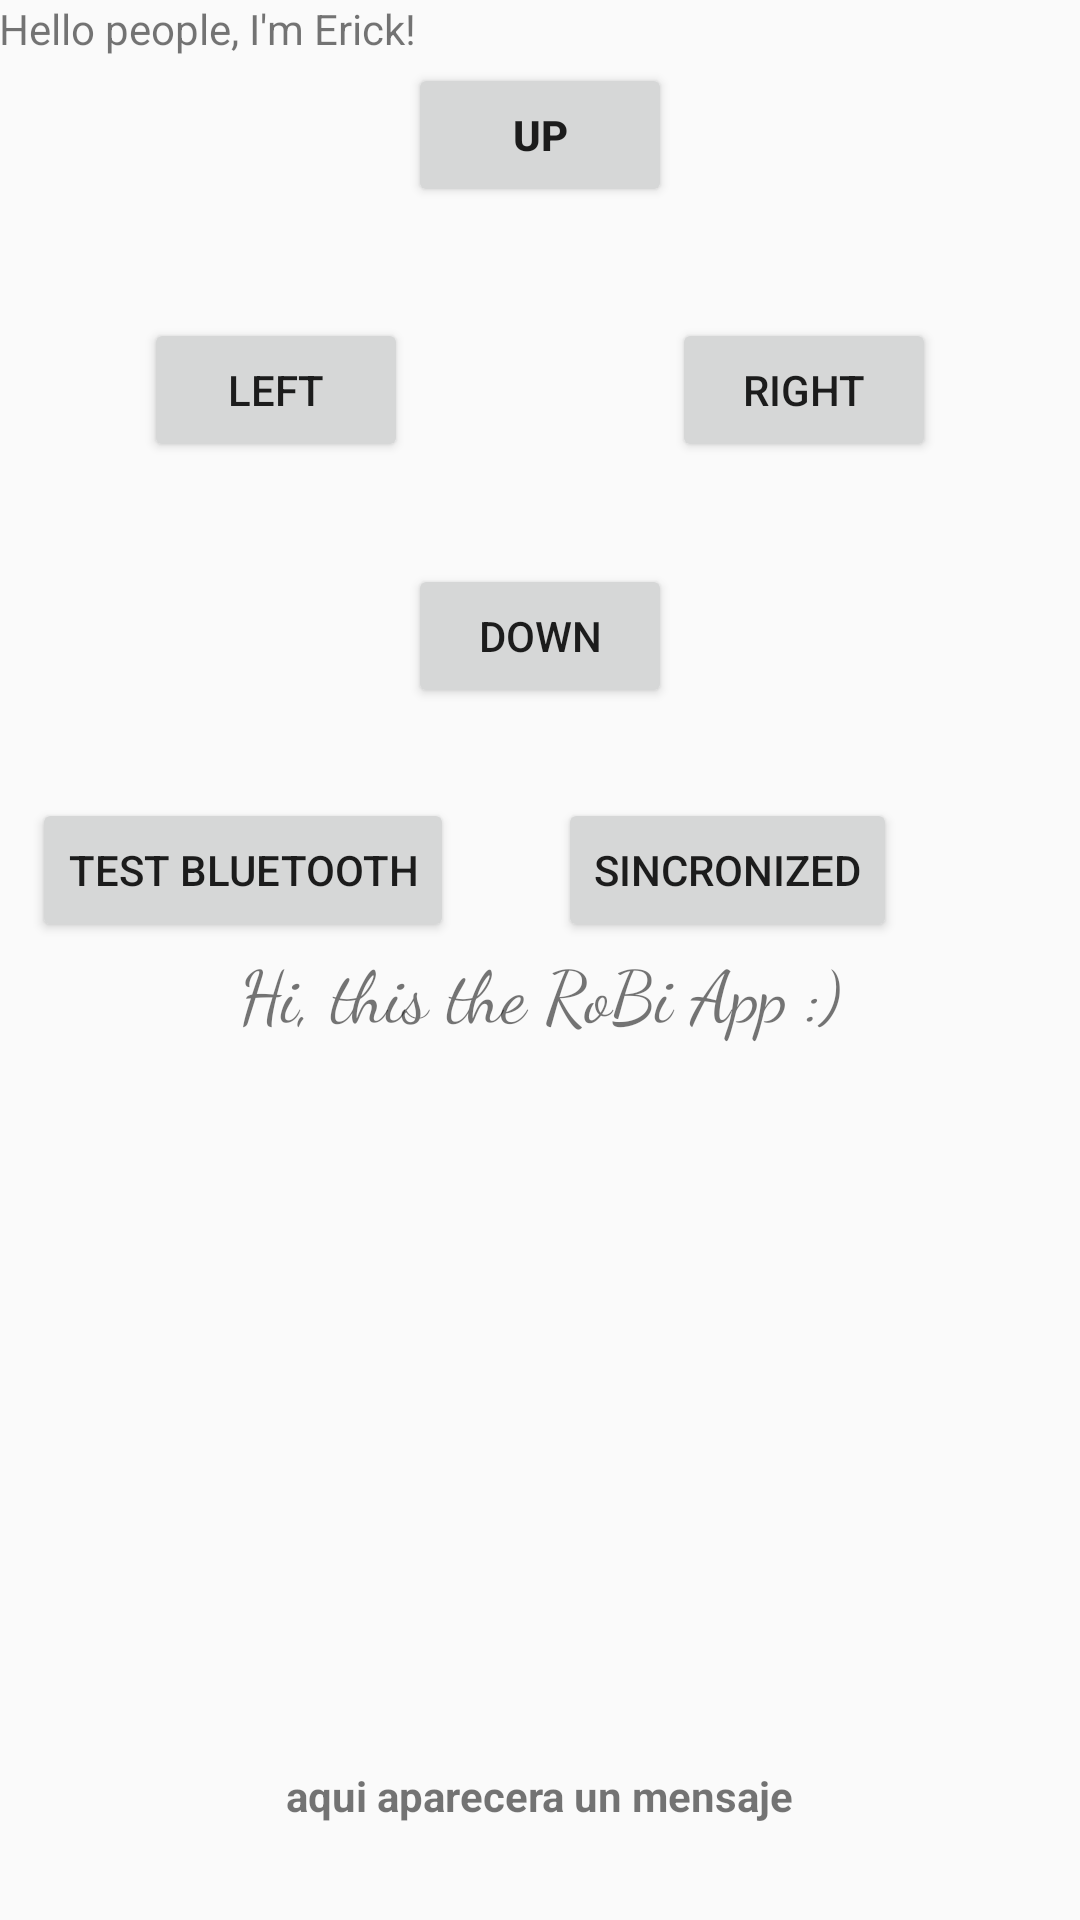

Layout XML and referenced resources for this Android screen:
<!-- AndroidManifest.xml: application theme AppTheme -->
<!-- res/layout/activity_main.xml -->
<?xml version="1.0" encoding="utf-8"?>

<RelativeLayout xmlns:android="http://schemas.android.com/apk/res/android"
    xmlns:tools="http://schemas.android.com/tools"
    android:id="@+id/activity_main"
    android:layout_width="match_parent"
    android:layout_height="match_parent"
    android:paddingBottom="@dimen/activity_vertical_margin"
    android:paddingLeft="@dimen/activity_horizontal_margin"
    android:paddingRight="@dimen/activity_horizontal_margin"
    android:paddingTop="@dimen/activity_vertical_margin"
    tools:context="com.example.android.erickapp1.MainActivity">
    <TextView
        android:layout_width="wrap_content"
        android:layout_height="wrap_content"
        android:text="Hello people, I'm Erick!" />

    <Button
        android:layout_width="wrap_content"
        android:layout_height="wrap_content"
        android:layout_below="@+id/button"
        android:layout_toLeftOf="@+id/button"
        android:layout_toStartOf="@+id/button"
        android:layout_marginTop="37dp"
        android:id="@+id/button2"
        style="@style/Widget.AppCompat.Button"
        android:text="LEFT" />

    <Button
        android:text="RIGHT"
        android:layout_width="wrap_content"
        android:layout_height="wrap_content"
        android:layout_alignTop="@+id/button2"
        android:layout_toRightOf="@+id/button"
        android:layout_toEndOf="@+id/button"
        android:id="@+id/button3" />

    <Button
        android:text="DOWN"
        android:layout_width="wrap_content"
        android:layout_height="wrap_content"
        android:layout_below="@+id/button3"
        android:layout_toRightOf="@+id/button2"
        android:layout_toEndOf="@+id/button2"
        android:layout_marginTop="34dp"
        android:id="@+id/button4" />

    <Button
        android:text="Up"
        android:layout_width="wrap_content"
        android:layout_height="wrap_content"
        android:id="@+id/button"
        android:textStyle="normal|bold"
        android:textAlignment="center"
        android:layout_marginTop="21dp"
        android:layout_below="@+id/textView"
        android:layout_centerHorizontal="true" />

    <Button
        android:text="Test Bluetooth"
        android:layout_width="wrap_content"
        android:layout_height="wrap_content"
        android:id="@+id/btnTestBt"
        android:onClick="startBluetooth"
        android:layout_marginTop="30dp"
        android:layout_below="@+id/button4"
        android:layout_alignParentLeft="true"
        android:layout_alignParentStart="true"
        android:layout_marginLeft="11dp"
        android:layout_marginStart="11dp" />

    <Button
        android:text="SINCRONIZED"
        android:layout_width="wrap_content"
        android:layout_height="wrap_content"
        android:id="@+id/btnSincBT"
        android:layout_alignBaseline="@+id/btnTestBt"
        android:layout_alignBottom="@+id/btnTestBt"
        android:layout_alignRight="@+id/button3"
        android:layout_alignEnd="@+id/button3"
        android:layout_marginRight="13dp"
        android:layout_marginEnd="13dp"
        android:onClick="example"/>

    <TextView
        android:text="aqui aparecera un mensaje"
        android:layout_width="wrap_content"
        android:layout_height="wrap_content"

        android:id="@+id/textMessage"
        android:textStyle="normal|bold"
        android:textAlignment="textStart"
        android:layout_alignParentBottom="true"
        android:layout_centerHorizontal="true"
        android:layout_marginBottom="32dp" />

    <TextView
        android:text="Hi, this the RoBi App :)"
        android:layout_width="wrap_content"
        android:layout_height="wrap_content"
        android:id="@+id/textView2"
        android:fontFamily="cursive"
        android:textSize="24sp"
        android:layout_below="@+id/btnTestBt"
        android:layout_centerHorizontal="true" />

</RelativeLayout>
<!-- resources referenced by this layout -->
<resources>
  <style name="AppTheme" parent="Theme.AppCompat.Light.DarkActionBar">
          
          <item name="colorPrimary">@color/primary</item>
          <item name="colorPrimaryDark">@color/primary_dark</item>
          <item name="colorAccent">@color/accent</item>
      </style>
  <color name="primary">#ad1457</color>
  <color name="primary_dark">#880e4f</color>
  <color name="accent">#18ffff</color>
</resources>
